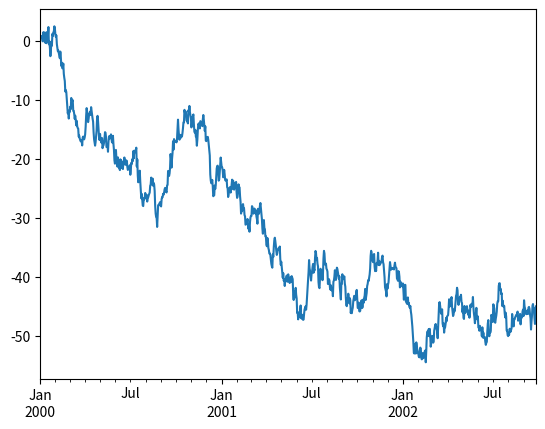
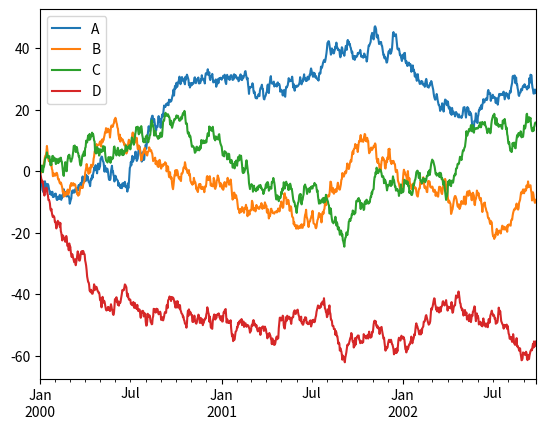

Source code (Python) for these figures, in order:
import matplotlib.pyplot as plt
import pandas as pd
import numpy as np

plt.close("all")
ts = pd.Series(
    np.random.randn(1000), index=pd.date_range("1/1/2000", periods=1000)
)
ts = ts.cumsum()
ts.plot()

df = pd.DataFrame(
    np.random.randn(1000, 4), index=ts.index, columns=list("ABCD")
)
df = df.cumsum()
plt.figure()
df.plot()